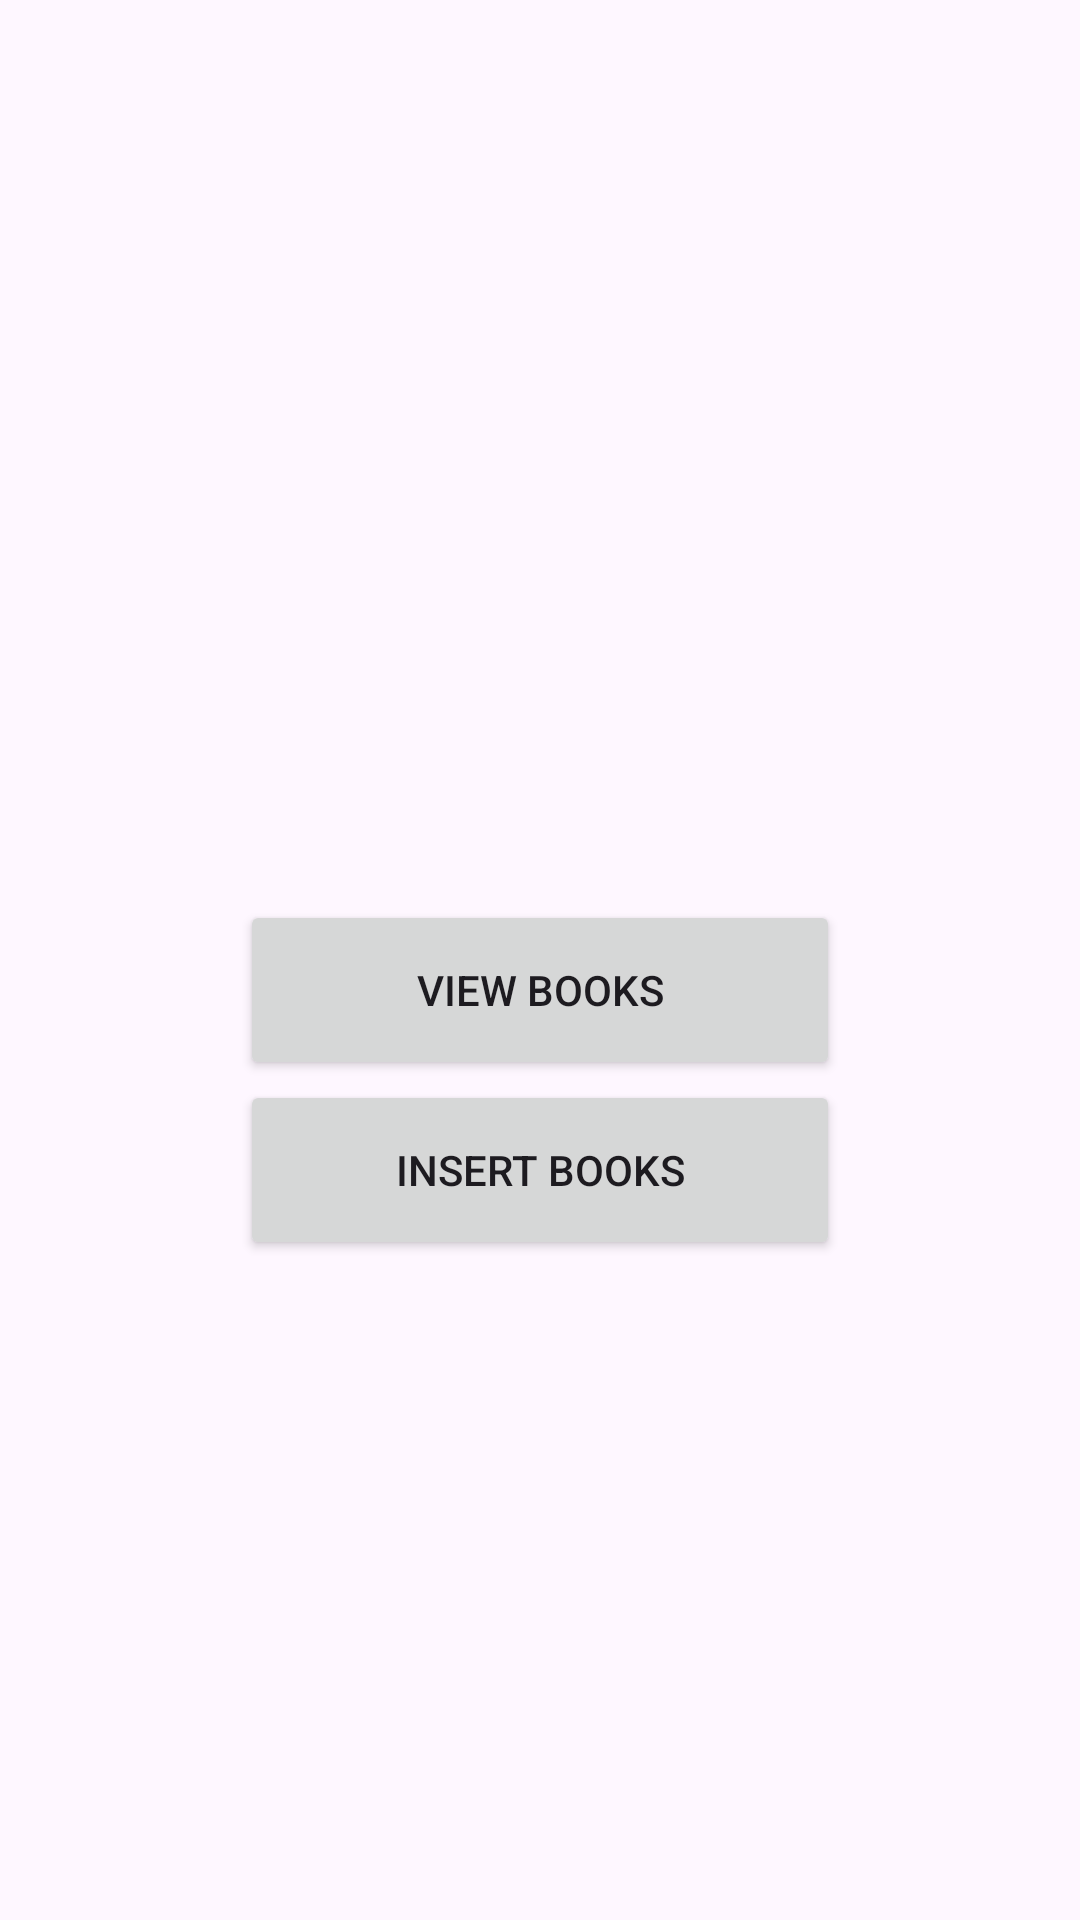

Write the Android layout XML for this screen, with the resource values it uses.
<!-- AndroidManifest.xml: application theme Theme.Admin_book -->
<!-- res/layout/activity_main.xml -->
<?xml version="1.0" encoding="utf-8"?>
<RelativeLayout xmlns:android="http://schemas.android.com/apk/res/android"
    xmlns:app="http://schemas.android.com/apk/res-auto"
    xmlns:tools="http://schemas.android.com/tools"
    android:layout_width="match_parent"
    android:layout_height="match_parent"
    tools:context=".MainActivity">

   <Button
       android:id="@+id/view_book"
       android:layout_width="200dp"
       android:layout_height="60dp"
       android:text="view books"
       android:layout_marginTop="300dp"
       android:layout_centerHorizontal="true"
       ></Button>

    <Button
        android:id="@+id/insert_book"
        android:layout_width="200dp"
        android:layout_height="60dp"
        android:text="insert books"
        android:layout_centerHorizontal="true"
        android:layout_below="@id/view_book"
        ></Button>


</RelativeLayout>
<!-- resources referenced by this layout -->
<resources>
  <style name="Theme.Admin_book" parent="Base.Theme.Admin_book" />
  <style name="Base.Theme.Admin_book" parent="Theme.Material3.DayNight.NoActionBar">
          
          
      </style>
</resources>
